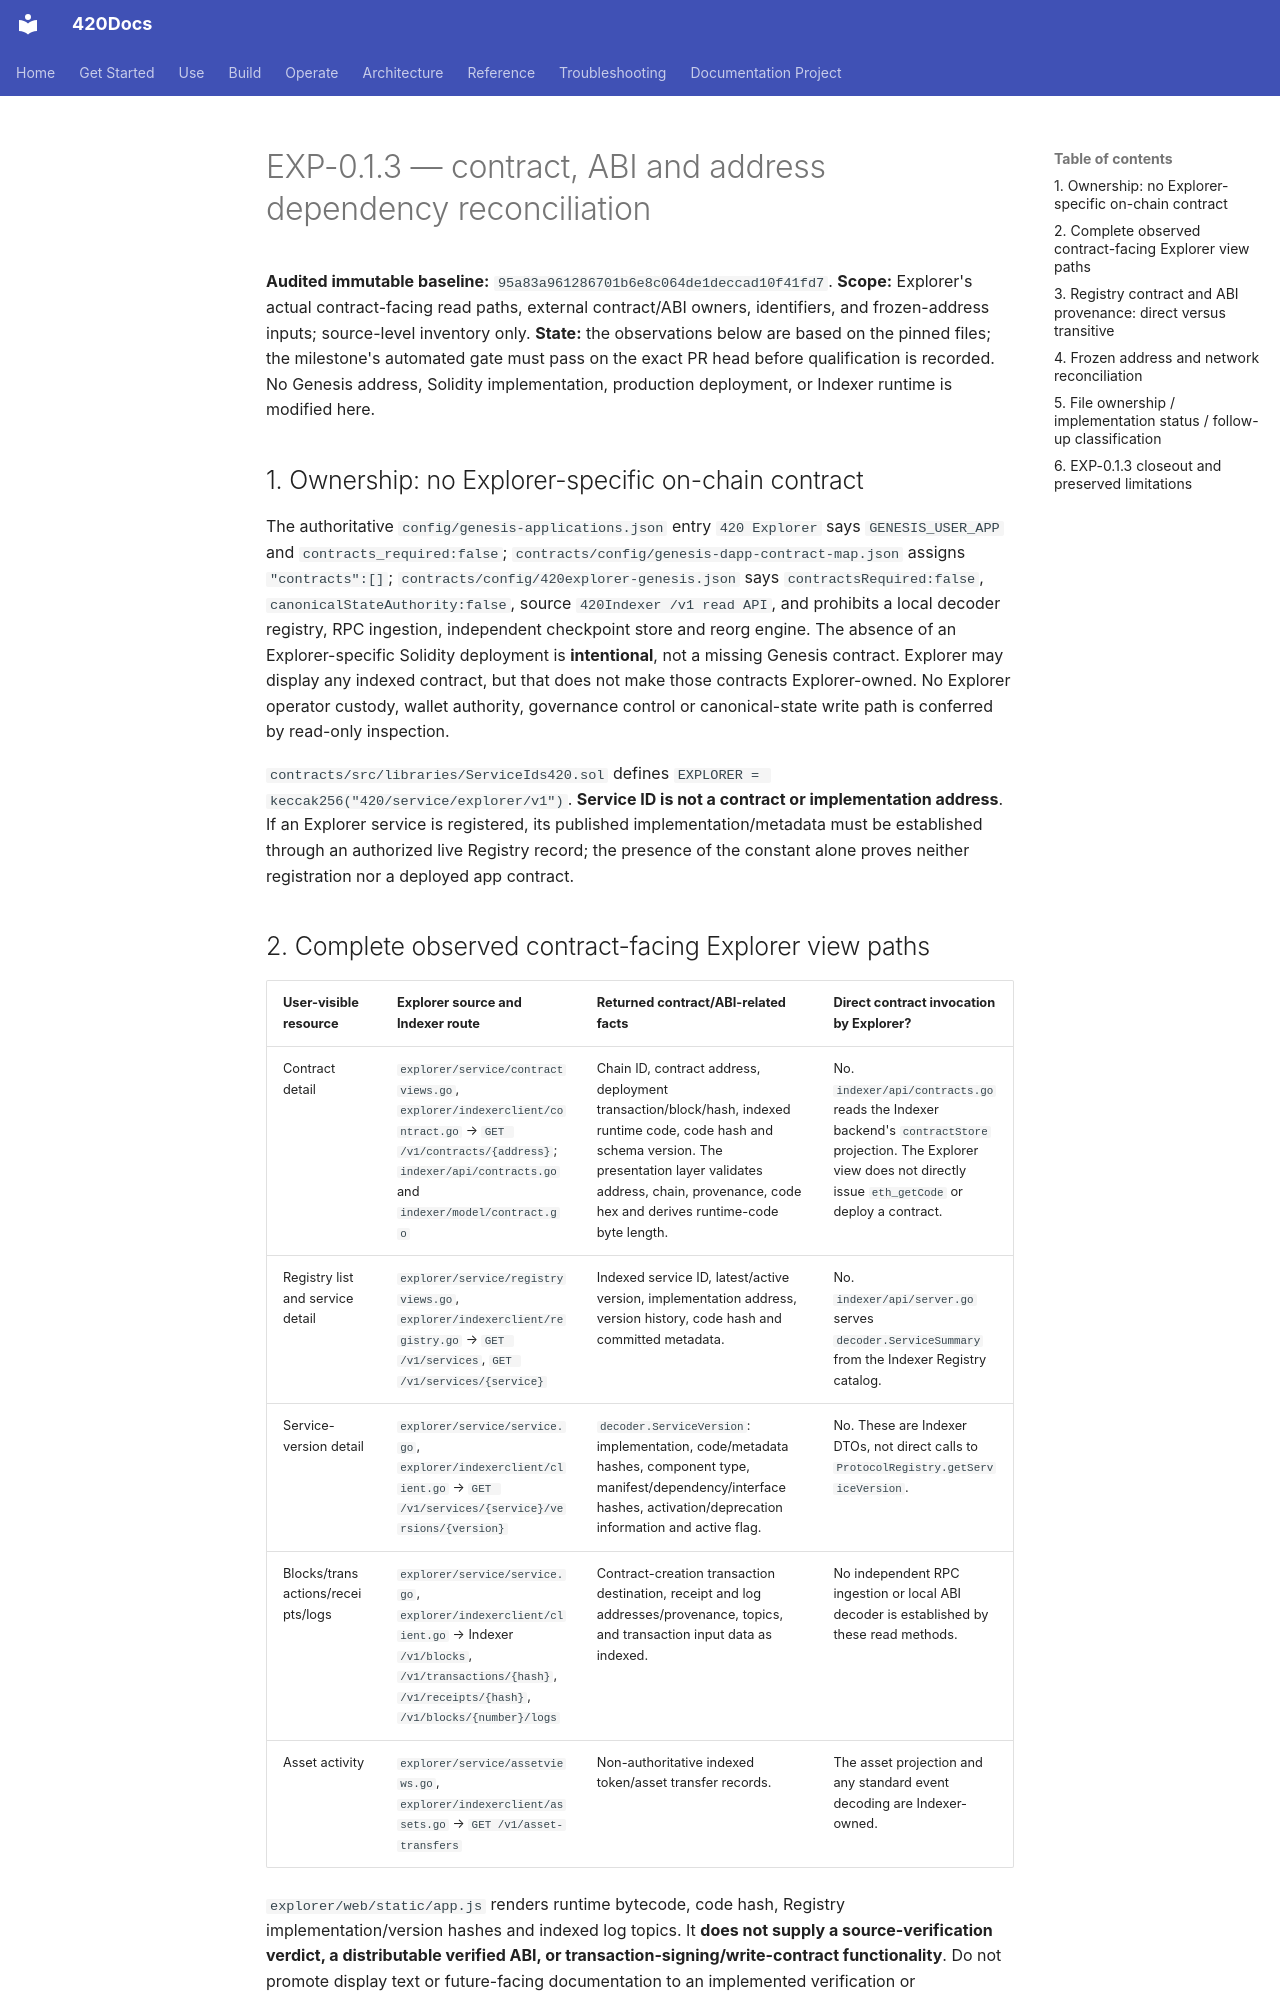

repository: abvhiael/420-integrated-v0.1 · page: audit/EXP-0.1.3-contract-abi-address-reconciliation/index.html · generator: mkdocs

# EXP-0.1.3 — contract, ABI and address dependency reconciliation

**Audited immutable baseline:** `95a83a961286701b6e8c064de1deccad10f41fd7`. **Scope:** Explorer's actual contract-facing read paths, external contract/ABI owners, identifiers, and frozen-address inputs; source-level inventory only. **State:** the observations below are based on the pinned files; the milestone's automated gate must pass on the exact PR head before qualification is recorded. No Genesis address, Solidity implementation, production deployment, or Indexer runtime is modified here.

## 1. Ownership: no Explorer-specific on-chain contract

The authoritative `config/genesis-applications.json` entry `420 Explorer` says `GENESIS_USER_APP` and `contracts_required:false`; `contracts/config/genesis-dapp-contract-map.json` assigns `"contracts":[]`; `contracts/config/420explorer-genesis.json` says `contractsRequired:false`, `canonicalStateAuthority:false`, source `420Indexer /v1 read API`, and prohibits a local decoder registry, RPC ingestion, independent checkpoint store and reorg engine. The absence of an Explorer-specific Solidity deployment is **intentional**, not a missing Genesis contract. Explorer may display any indexed contract, but that does not make those contracts Explorer-owned. No Explorer operator custody, wallet authority, governance control or canonical-state write path is conferred by read-only inspection.

`contracts/src/libraries/ServiceIds420.sol` defines `EXPLORER = keccak256("420/service/explorer/v1")`. **Service ID is not a contract or implementation address**. If an Explorer service is registered, its published implementation/metadata must be established through an authorized live Registry record; the presence of the constant alone proves neither registration nor a deployed app contract.

## 2. Complete observed contract-facing Explorer view paths

| User-visible resource | Explorer source and Indexer route | Returned contract/ABI-related facts | Direct contract invocation by Explorer? |
|---|---|---|---|
| Contract detail | `explorer/service/contractviews.go`, `explorer/indexerclient/contract.go` → `GET /v1/contracts/{address}`; `indexer/api/contracts.go` and `indexer/model/contract.go` | Chain ID, contract address, deployment transaction/block/hash, indexed runtime code, code hash and schema version. The presentation layer validates address, chain, provenance, code hex and derives runtime-code byte length. | No. `indexer/api/contracts.go` reads the Indexer backend's `contractStore` projection. The Explorer view does not directly issue `eth_getCode` or deploy a contract. |
| Registry list and service detail | `explorer/service/registryviews.go`, `explorer/indexerclient/registry.go` → `GET /v1/services`, `GET /v1/services/{service}` | Indexed service ID, latest/active version, implementation address, version history, code hash and committed metadata. | No. `indexer/api/server.go` serves `decoder.ServiceSummary` from the Indexer Registry catalog. |
| Service-version detail | `explorer/service/service.go`, `explorer/indexerclient/client.go` → `GET /v1/services/{service}/versions/{version}` | `decoder.ServiceVersion`: implementation, code/metadata hashes, component type, manifest/dependency/interface hashes, activation/deprecation information and active flag. | No. These are Indexer DTOs, not direct calls to `ProtocolRegistry.getServiceVersion`. |
| Blocks/transactions/receipts/logs | `explorer/service/service.go`, `explorer/indexerclient/client.go` → Indexer `/v1/blocks`, `/v1/transactions/{hash}`, `/v1/receipts/{hash}`, `/v1/blocks/{number}/logs` | Contract-creation transaction destination, receipt and log addresses/provenance, topics, and transaction input data as indexed. | No independent RPC ingestion or local ABI decoder is established by these read methods. |
| Asset activity | `explorer/service/assetviews.go`, `explorer/indexerclient/assets.go` → `GET /v1/asset-transfers` | Non-authoritative indexed token/asset transfer records. | The asset projection and any standard event decoding are Indexer-owned. |

`explorer/web/static/app.js` renders runtime bytecode, code hash, Registry implementation/version hashes and indexed log topics. It **does not supply a source-verification verdict, a distributable verified ABI, or transaction-signing/write-contract functionality**. Do not promote display text or future-facing documentation to an implemented verification or `readContract` feature.
